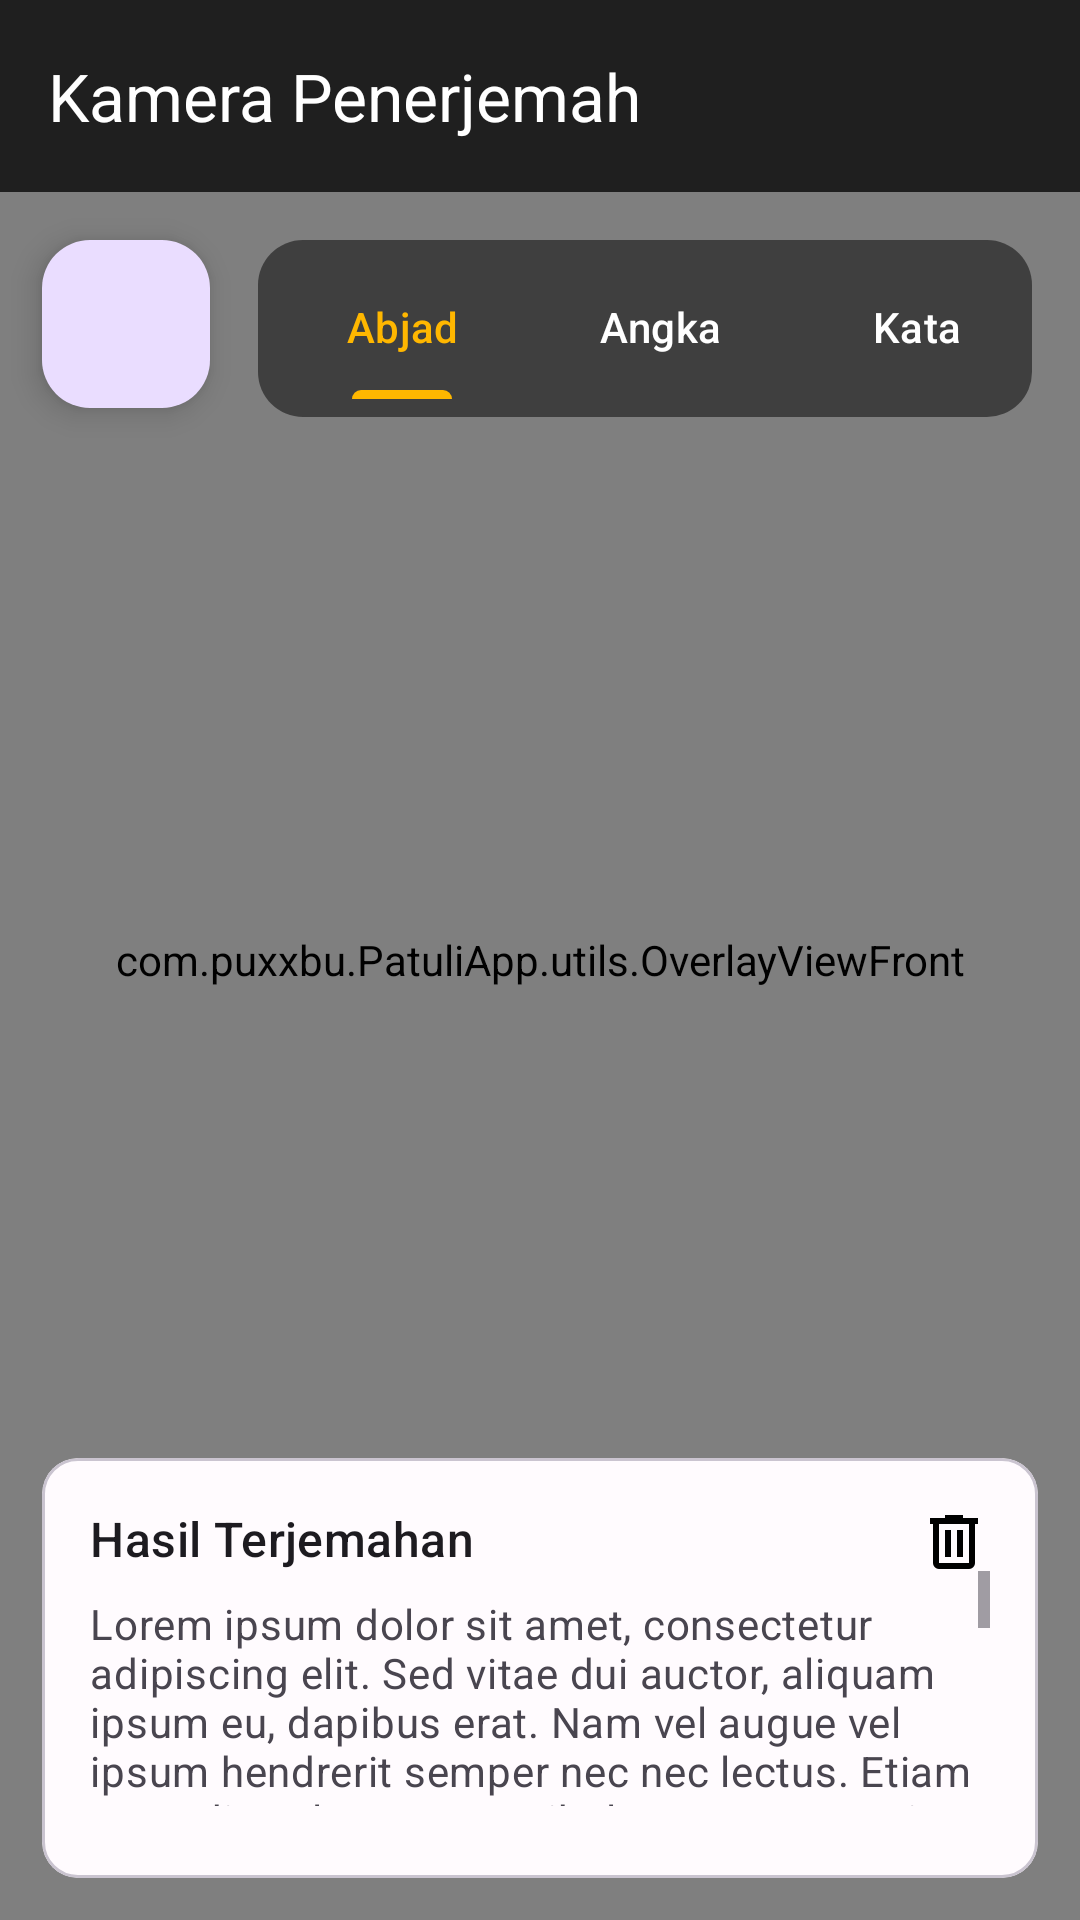

Write the Android layout XML for this screen, with the resource values it uses.
<!-- AndroidManifest.xml: application theme Theme.MyApplication -->
<!-- res/layout/fragment_camera.xml -->
<?xml version="1.0" encoding="utf-8"?>
<androidx.constraintlayout.widget.ConstraintLayout xmlns:android="http://schemas.android.com/apk/res/android"
    xmlns:app="http://schemas.android.com/apk/res-auto"
    android:id="@+id/camera_container"
    android:layout_width="match_parent"
    android:layout_height="match_parent">

    <androidx.camera.view.PreviewView
        android:id="@+id/view_finder"
        android:layout_width="match_parent"
        android:layout_height="match_parent"
        app:layout_constraintBottom_toBottomOf="parent"
        app:layout_constraintEnd_toEndOf="parent"
        app:layout_constraintStart_toStartOf="parent"
        app:layout_constraintTop_toTopOf="parent"
        app:scaleType="fillStart">

    </androidx.camera.view.PreviewView>


    <com.puxxbu.PatuliApp.utils.OverlayView
        android:id="@+id/overlay"
        android:layout_width="match_parent"
        android:layout_height="match_parent"
        app:layout_constraintBottom_toBottomOf="parent"
        app:layout_constraintEnd_toEndOf="parent"
        app:layout_constraintStart_toStartOf="parent"
        app:layout_constraintTop_toTopOf="parent" />

    <com.puxxbu.PatuliApp.utils.OverlayViewFront
        android:id="@+id/overlay_front"
        android:layout_width="match_parent"
        android:layout_height="match_parent"
        app:layout_constraintBottom_toBottomOf="parent"
        app:layout_constraintEnd_toEndOf="parent"
        app:layout_constraintStart_toStartOf="parent"
        app:layout_constraintTop_toTopOf="parent" />


    <androidx.core.widget.ContentLoadingProgressBar
        android:id="@+id/progress_circular"
        style="?android:attr/progressBarStyleLarge"
        android:layout_width="wrap_content"
        android:layout_height="wrap_content"
        android:layout_gravity="center"
        android:indeterminate="true"
        android:visibility="visible"
        app:layout_constraintBottom_toBottomOf="@+id/view_finder"
        app:layout_constraintEnd_toEndOf="@+id/view_finder"
        app:layout_constraintStart_toStartOf="@+id/view_finder"
        app:layout_constraintTop_toTopOf="parent" />










    <com.google.android.material.card.MaterialCardView
        android:id="@+id/card"
        android:layout_width="match_parent"
        android:layout_height="140dp"
        android:layout_gravity="center|bottom"
        android:layout_margin="14dp"
        app:layout_constraintBottom_toBottomOf="parent"
        app:layout_constraintEnd_toEndOf="parent"
        app:layout_constraintStart_toStartOf="parent">

        <LinearLayout
            android:layout_width="match_parent"
            android:layout_height="wrap_content"
            android:orientation="vertical">

            <LinearLayout
                android:layout_width="match_parent"
                android:layout_height="wrap_content"
                android:orientation="vertical"
                android:padding="16dp">

                
                <TextView
                    android:layout_width="wrap_content"
                    android:layout_height="wrap_content"
                    android:text="@string/title_translate_result"
                    android:textAppearance="?attr/textAppearanceTitleMedium" />

                <ScrollView
                    android:layout_width="match_parent"
                    android:paddingBottom="8dp"
                    android:layout_height="match_parent">


                    <TextView
                        android:id="@+id/tv_result"
                        android:layout_width="wrap_content"
                        android:layout_height="wrap_content"
                        android:layout_marginTop="8dp"
                        android:text="@string/long_placeholder"
                        android:textAppearance="?attr/textAppearanceBodyMedium"
                        android:textColor="?android:attr/textColorSecondary" />

                </ScrollView>

            </LinearLayout>


        </LinearLayout>

    </com.google.android.material.card.MaterialCardView>

    <ImageView
        android:id="@+id/iv_refresh"
        android:layout_width="wrap_content"
        android:layout_height="wrap_content"
        android:layout_gravity="right|bottom"
        android:layout_marginTop="16dp"
        android:layout_marginEnd="16dp"
        android:src="@drawable/ic_trash_24"
        app:layout_constraintEnd_toEndOf="@+id/card"
        app:layout_constraintTop_toTopOf="@+id/card" />






















    <com.google.android.material.appbar.AppBarLayout
        android:id="@+id/appBarLayout"
        android:layout_width="match_parent"
        android:layout_height="wrap_content"
        android:background="#80000000"
        app:layout_constraintEnd_toEndOf="parent"
        app:layout_constraintStart_toStartOf="parent"
        app:layout_constraintTop_toTopOf="parent">

        <com.google.android.material.appbar.MaterialToolbar
            android:id="@+id/topAppBar"
            android:layout_width="match_parent"
            android:background="#80000000"
            android:layout_height="?attr/actionBarSize"
            app:titleTextColor="@color/md_theme_light_onPrimary"
            app:navigationIcon="@drawable/ic_baseline_clear_24"

            app:navigationIconTint="@color/md_theme_light_onPrimary"
            app:title="Kamera Penerjemah" />

    </com.google.android.material.appbar.AppBarLayout>

    <com.google.android.material.floatingactionbutton.FloatingActionButton
        android:id="@+id/fab_switch_camera"
        android:layout_width="wrap_content"
        android:layout_height="wrap_content"
        android:src="@drawable/ic_baseline_cameraswitch_24"
        app:layout_constraintStart_toStartOf="@+id/card"
        app:layout_constraintTop_toTopOf="@+id/tabLayout" />


    <com.google.android.material.tabs.TabLayout
        android:id="@+id/tabLayout"
        android:layout_width="0dp"
        android:layout_height="wrap_content"

        android:layout_marginStart="16dp"
        android:layout_marginTop="16dp"
        android:layout_marginEnd="16dp"
        android:background="@drawable/shape_rounded_grey"

        android:backgroundTint="#80000000"
        app:layout_constraintEnd_toEndOf="parent"
        app:layout_constraintStart_toEndOf="@+id/fab_switch_camera"
        app:layout_constraintTop_toBottomOf="@+id/appBarLayout"
        app:tabIndicatorColor="#FFB700"
        app:tabMode="fixed"
        app:tabSelectedTextColor="#FFB700"
        app:tabTextColor="@color/md_theme_light_onPrimary">

        <com.google.android.material.tabs.TabItem
            android:layout_width="wrap_content"
            android:layout_height="wrap_content"
            android:text="Abjad" />

        <com.google.android.material.tabs.TabItem
            android:layout_width="wrap_content"
            android:layout_height="wrap_content"
            android:text="Angka" />

        <com.google.android.material.tabs.TabItem
            android:layout_width="wrap_content"
            android:layout_height="wrap_content"
            android:text="Kata" />

    </com.google.android.material.tabs.TabLayout>



</androidx.constraintlayout.widget.ConstraintLayout>
<!-- resources referenced by this layout -->
<resources>
  <color name="md_theme_light_onPrimary">#FFFFFF</color>
  <!-- drawable ic_trash_24 (drawable) -->
  <vector android:height="24dp" android:tint="#000000"
      android:viewportHeight="24" android:viewportWidth="24"
      android:width="24dp" xmlns:android="http://schemas.android.com/apk/res/android">
      <path android:fillColor="@android:color/white" android:pathData="M9,3V4H4V6H5V19A2,2 0 0,0 7,21H17A2,2 0 0,0 19,19V6H20V4H15V3H9M7,6H17V19H7V6M9,8V17H11V8H9M13,8V17H15V8H13Z"/>
  
  </vector>
  <!-- drawable shape_rounded_grey (drawable) -->
  <?xml version="1.0" encoding="utf-8"?>
  <shape xmlns:android="http://schemas.android.com/apk/res/android"
      android:shape="rectangle" >
  
      <corners
          android:bottomLeftRadius="15dp"
          android:bottomRightRadius="15dp"
          android:topLeftRadius="15dp"
          android:topRightRadius="15dp" />
  
      <solid android:color="?attr/colorPrimaryContainer" />
  
      <padding
          android:bottom="6dp"
          android:left="5dp"
          android:right="5dp"
          android:top="5dp" />
  </shape>
  <string name="long_placeholder">Lorem ipsum dolor sit amet, consectetur adipiscing elit. Sed vitae dui auctor, aliquam ipsum eu, dapibus erat. Nam vel augue vel ipsum hendrerit semper nec nec lectus. Etiam non odio vel metus vestibulum congue. Duis volutpat lorem sit amet nisi interdum, non feugiat sapien cursus. Nunc euismod, augue in hendrerit iaculis, nibh massa faucibus tellus, nec auctor ante nibh in risus. Aliquam erat volutpat. Donec sagittis lacus non tortor dignissim, vel euismod massa tincidunt. Duis gravida, metus ac euismod bibendum, risus elit vestibulum mauris, vitae cursus ligula quam a ante. Praesent a urna a nunc interdum lacinia. Pellentesque habitant morbi tristique senectus et netus et malesuada fames ac turpis egestas. Vivamus id justo eu sapien sagittis convallis quis eget nisl. Nam aliquam, orci quis congue egestas, leo augue tincidunt velit, vitae euismod ipsum justo vel est. Fusce aliquet tellus in nibh interdum convallis</string>
  <string name="title_translate_result">Hasil Terjemahan</string>
  <style name="MyPopupMenuStyle" parent="@style/Widget.Material3.PopupMenu">
          <item name="android:divider">@color/md_theme_light_primary</item>
          <item name="android:dividerHeight">1dp</item>
      </style>
  <color name="md_theme_light_primary">#6750A4</color>
  <color name="md_theme_light_primaryContainer">#EADDFF</color>
  <color name="md_theme_light_onPrimaryContainer">#2A2F6A</color>
  <color name="md_theme_light_secondary">#625B71</color>
  <color name="md_theme_light_onSecondary">#FFFFFF</color>
  <color name="md_theme_light_secondaryContainer">#BEB1F9</color>
  <color name="md_theme_light_onSecondaryContainer">#1D192B</color>
  <color name="md_theme_light_tertiary">#7D5260</color>
  <color name="md_theme_light_onTertiary">#FFFFFF</color>
  <color name="md_theme_light_tertiaryContainer">#FFD8E4</color>
  <color name="md_theme_light_onTertiaryContainer">#31111D</color>
  <color name="md_theme_light_error">#B3261E</color>
  <color name="md_theme_light_onError">#FFFFFF</color>
  <color name="md_theme_light_errorContainer">#F9DEDC</color>
  <color name="md_theme_light_onErrorContainer">#410E0B</color>
  <color name="md_theme_light_outline">#79747E</color>
  <color name="md_theme_light_background">#FFFBFE</color>
  <color name="md_theme_light_onBackground">#1C1B1F</color>
  <color name="md_theme_light_surface">#FFFBFE</color>
  <color name="md_theme_light_onSurface">#1C1B1F</color>
  <color name="md_theme_light_surfaceVariant">#DCD6F7</color>
  <color name="md_theme_light_onSurfaceVariant">#49454F</color>
  <color name="md_theme_light_inverseSurface">#313033</color>
  <color name="md_theme_light_inverseOnSurface">#F4EFF4</color>
  <color name="md_theme_light_inversePrimary">#D0BCFF</color>
</resources>
